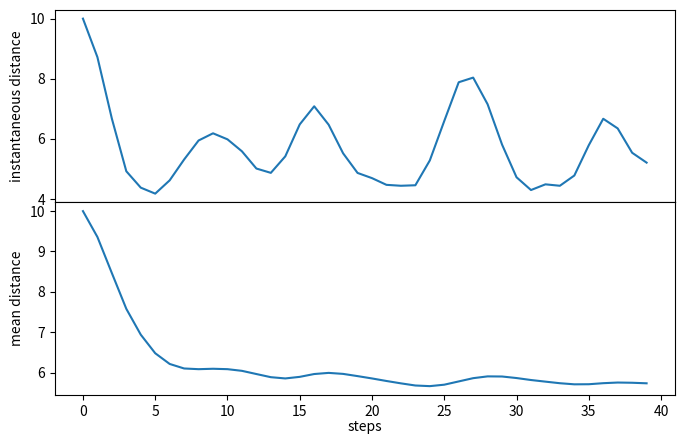

This figure's Python source:
import numpy as np
import matplotlib.pyplot as plt
from matplotlib.colors import LogNorm
import scipy.linalg
from tqdm import tqdm # progress bar

N = 15 # x size of side of lattice (keep M*N<=36)
M = 1 # y size of lattice
gamma = 1 # hopping rate
steps = 0
init1 = 2 # initial position of part 1 (bottom left is 0, grows to the right and up, starts at left of every new row)
init2 = 12 # initial posn of part2
initialPosn = (init1*(N*M - 1)) + (init2-1) # element of initial vector with value one
stepsTot = 40 # steps quantum particles takes on lattice
eta = 0.5 # loss rate
LossSite = 13



# REFLECTIVE EDGES


# calculate distance between particles in each state
# and build dictionary of state to positions of particles

dist = np.zeros(((M*N)**2) - (N*M)) # array to store distances between particles in each two-particle state
positions = np.zeros((((M*N)**2) - (N*M), 2)) # vocabulary of positons of particles for each state

for p in range(len(dist)):
	posn1 = int(p/(N*M - 1))
	posn2 = p%(N*M - 1)
	if posn2 >= posn1:
		posn2 = posn2 + 1

	positions[p] = np.array([posn1,posn2])

	x1 = posn1%N
	y1 = int(posn1/N)
	x2 = posn2%N
	y2 = int(posn2/N)
	dist[p] = np.sqrt((x1-x2)**2 + (y1-y2)**2)

print('initial positions: ',positions[initialPosn])
print('initial distance: ',dist[initialPosn])
print('maximum distance: ',np.max(dist))


# build adj matrix for one particle, then kron product it with itself and remove columns/rows with 2 particles in the same state

Adj = np.zeros((N*M, N*M))#, dtype=complex) # cannot hop diagonally, enumerate 0-steps**2 starting top left and ending bottom right (going left to right, starting at left)
degree = np.eye((N*M)**2, dtype=complex)

for i in range(M*N): # i is y, j is x

	for j in range(M*N):

		if abs(i-j) == 1 or abs(i-j) == N:
			Adj[i,j] = 1
		if i%N==0:
			Adj[i,i-1] = 0
		if j%N==0:
			Adj[j-1,j] = 0

Adj = np.kron(Adj,Adj)

for i in range((N*M)**2):
	degree[i,i] = np.sum(Adj[i,:])


for k in range(N*M-1,-1,-1):
	Adj = np.delete(Adj, (k*(N*M+1)), axis=0)
	Adj = np.delete(Adj, (k*(N*M+1)), axis=1)
	degree = np.delete(degree, (k*(N*M+1)), axis=0)
	degree = np.delete(degree, (k*(N*M+1)), axis=1)



# PARTICLES REPEL EACH OTHER

# divide distance in 3 sectors, the probability of staying in a lower sector is lower than staying
# in higher one,  highest sector has highest probability, probability of jumping between sectors is high.
# Lowest probability when two states swap.

maxDist = np.max(dist)
DistSectors = [maxDist/3, (2*maxDist)/3, maxDist]

ProbMatr = np.zeros((((M*N)**2) - (N*M),((M*N)**2) - (N*M)))
for n in range(((M*N)**2) - (N*M)):
	for m in range(((M*N)**2) - (N*M)):
		if ((dist[m] <= DistSectors[0]) and (dist[n] <= DistSectors[0])):
			ProbMatr[m,n] = 1.0
		elif (dist[m] < DistSectors[0] and dist[n] >= DistSectors[0]) or (dist[m] >= DistSectors[0] and dist[n] < DistSectors[0]):
			ProbMatr[m,n] = 0.9
		elif (((dist[m] > DistSectors[0]) and (dist[n] > DistSectors[0])) and ((dist[m] <= DistSectors[1]) and (dist[n] <= DistSectors[1]))):
			ProbMatr[m,n] = 0.9
		elif (dist[m] < DistSectors[1] and dist[n] >= DistSectors[1]) or (dist[m] >= DistSectors[1] and dist[n] < DistSectors[1]):
			ProbMatr[m,n] = 0.9
		elif (((dist[m] > DistSectors[1]) and (dist[n] > DistSectors[1])) and ((dist[m] <= DistSectors[2]) and (dist[n] <= DistSectors[2]))):
			ProbMatr[m,n] = 0.1
		elif (positions[m][0] == positions[n][1]) and (positions[m][1] == positions[n][0]): # particles exchange position
			ProbMatr[m,n] = 1.0


for i in range(((M*N)**2) - (N*M)):
	for j in range(((M*N)**2) - (N*M)):
		if Adj[i,j] == 1:
			Adj[i,j] = ProbMatr[i,j]


######


H = gamma*(degree-Adj)

if np.allclose(H, H.T):
	print('Hamiltonian is symmetric')


# # SIMPLE MODEL OF LOSS

# # one site where there is prob particle 1 leaves the system, if it does, part2 also leaves
# # e.g. diatomic molecule bond breaks and atoms fly out

# for i in range(len(positions)):
# 	if positions[i][0] == LossSite:
# 		H[i,i] -= 1j*(eta/2)

# #######



meanDist = np.zeros(stepsTot)
runningAvg = np.zeros(stepsTot)


for r in tqdm(range(stepsTot)):

	U = scipy.linalg.expm(-1j*H*steps)

	psi0 = np.zeros(((M*N)**2) - (N*M))
	psi0[initialPosn] = 1
	psiN = np.dot(U,psi0)

	probs = np.zeros(((M*N)**2) - (N*M))
	prob2 = np.zeros(N*M)


	# # EVOLUTION AT EVERY STEP

	# for m in range(((M*N)**2) - (N*M)):

	# 	meas = np.zeros(((M*N)**2) - (N*M))
	# 	meas[m] = 1
	# 	probs[m] = abs(np.dot(psiN.T,meas))**2

	# prob1 = np.add.reduceat(probs, np.arange(0, len(probs), (N*M-1)))
	# prob1 = np.reshape(prob1, (M,N))

	# # complicated way to find entries with same state for particle 2, then add them up to find prob2, but it works

	# probs = np.reshape(probs, (N*M, N*M - 1))

	# for n in range(N*M):
	# 	for q in range(N*M - 1):
	# 		if q < n:
	# 			prob2[n] += probs[q, n-1]
	# 		if q > n:
	# 			prob2[n] += probs[q,n]
	# 		else:
	# 			prob2[n] += 0

	# prob2 = np.reshape(prob2, (M,N))


	# # save frames

	# fig = plt.figure(figsize=(6,3))

	# fig.suptitle('Reflective Edges', fontsize=8)

	# ax1 = fig.add_subplot(211)
	# col1 = ax1.pcolor(prob1, norm=LogNorm(vmin=0.001, vmax=1.0))
	# cbar1 = fig.colorbar(col1)
	# ax1.tick_params(labelsize=7)
	# cbar1.ax.tick_params(labelsize=7)
	# plt.title('particle 1 - probability', fontsize = 8)

	# ax2 = fig.add_subplot(212)
	# col2 = ax2.pcolor(prob2, norm=LogNorm(vmin=0.001, vmax=1.0))
	# cbar2 = fig.colorbar(col2)
	# ax2.tick_params(labelsize=7)
	# cbar2.ax.tick_params(labelsize=7)
	# plt.title('particle 2 - probability', fontsize = 8)

	# plt.subplots_adjust(hspace=0.4)

	# plt.savefig('2dwalkvidVarEdges'+str(r)+'.jpg', dpi=200)

	# plt.close(fig)

	# #######


	# MEAN DISTANCE

	weights = abs(psiN**2)
	weightedDist = weights*dist

	meanDist[r] = sum(weightedDist)/(sum(weights))

	steps += 1

	runningAvg[r] = (sum(meanDist[:steps]))/steps

	#######

finalDist = np.average(runningAvg[-5:])
print('final distance: ', finalDist)
print('total probability: ', sum(weights))



# PLOTTING

xAx = np.arange(stepsTot)

fig = plt.figure(figsize=(8,5), dpi=200)

# fig.suptitle('2 particles evolution - reflective edges - shape of graph: '+str(N)+' x '+ str(M), fontsize=8)

ax1 = fig.add_subplot(211)
plt.plot(xAx, meanDist)
plt.xlabel('steps', fontsize=10, labelpad=1)
plt.ylabel('instantaneous distance', fontsize=10)
ax1.tick_params(labelsize=10)

ax2 = fig.add_subplot(212)
plt.plot(xAx, runningAvg)
plt.xlabel('steps', fontsize=10, labelpad=1)
plt.ylabel('mean distance', fontsize=10)
ax2.tick_params(labelsize=10)

plt.subplots_adjust(hspace=0.0)

plt.show()
